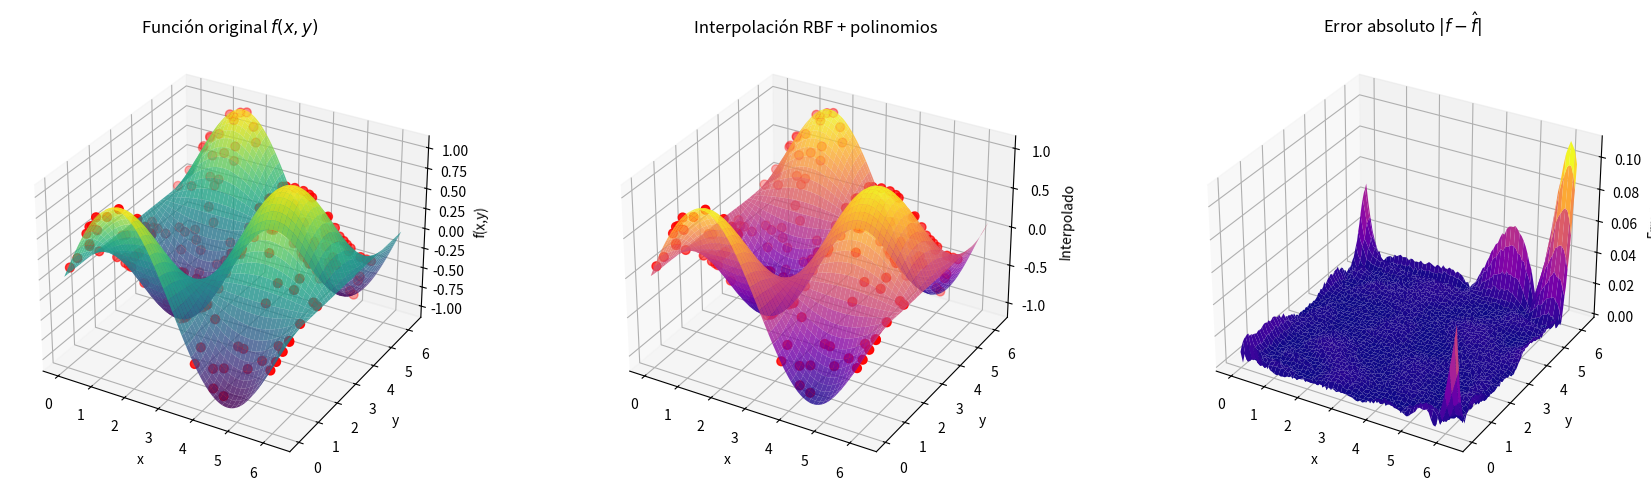

Recreate this plot in Python.
import numpy as np
import matplotlib.pyplot as plt
from numpy.linalg import norm, solve

# Definir la función original
def f(x, y):
    return np.sin(x) * np.cos(y)

def f_x(x,y):
    return np.cos(x) * np.cos(y)

# Generar puntos de interpolación
np.random.seed(42)
num_points = 200
x_vals = np.random.uniform(0, 2*np.pi, num_points)
y_vals = np.random.uniform(0, 2*np.pi, num_points)
z_vals = f(x_vals, y_vals)

# Parámetro de la función RBF (multicuádrica)
c = 0.1

# Función base radial multicuádrica
def phi(x, xi):
    r = norm(x - xi)
    return np.sqrt(1 + c**2 * r**2)

def phi_x(x, xi):
    r = norm(x - xi)
    df=c**2*(x[0]-xi[0])/phi(x,xi)
    return df

# Base polinómica de segundo orden
def poly(x):
    return np.array([1, x[0], x[1], x[0]**2, x[0]*x[1], x[1]**2])

def poly_x(x):
    return np.array([0, 1, 0, 2*x[0], x[1], 0])


# Construcción de la matriz del sistema aumentado
F = np.zeros((num_points + 6, num_points + 6))
for i in range(num_points):
    xi = np.array([x_vals[i], y_vals[i]])
    for j in range(num_points):
        xj = np.array([x_vals[j], y_vals[j]])
        F[i, j] = phi(xi, xj)
    F[i, num_points:num_points+6] = poly(xi)
F[num_points:num_points+6, 0:num_points] = F[0:num_points, num_points:num_points+6].T

# Vector del lado derecho
RHS = np.zeros(num_points + 6)
RHS[:num_points] = z_vals

# Resolver el sistema para obtener los coeficientes
a = solve(F, RHS)

# Función interpolante final
def interpolant(x):
    z = np.zeros(num_points + 6)
    for j in range(num_points):
        xj = np.array([x_vals[j], y_vals[j]])
        z[j] = phi(x, xj)
    z[num_points:] = poly(x)
    return np.dot(a, z)

def interpolant_x(x):
    z = np.zeros(num_points + 6)
    for j in range(num_points):
        xj = np.array([x_vals[j], y_vals[j]])
        z[j] = phi_x(x, xj)
    z[num_points:] = poly_x(x)
    return np.dot(a, z)

# Crear malla para visualización
grid_x, grid_y = np.meshgrid(np.linspace(0, 2*np.pi, 100),
                             np.linspace(0, 2*np.pi, 100))
grid_z_original = f(grid_x, grid_y)
grid_z_interp = np.vectorize(lambda x, y: interpolant(np.array([x, y])))(grid_x, grid_y)
error_abs = np.abs(grid_z_interp - grid_z_original)

# Graficar
fig = plt.figure(figsize=(18, 5))

# Gráfica 1: Función original
ax1 = fig.add_subplot(1, 3, 1, projection='3d')
ax1.plot_surface(grid_x, grid_y, grid_z_original, cmap='viridis', alpha=0.8)
ax1.scatter(x_vals, y_vals, z_vals, color='red', s=40)
ax1.set_title('Función original $f(x,y)$')
ax1.set_xlabel('x')
ax1.set_ylabel('y')
ax1.set_zlabel('f(x,y)')

# Gráfica 2: Interpolación RBF
ax2 = fig.add_subplot(1, 3, 2, projection='3d')
ax2.plot_surface(grid_x, grid_y, grid_z_interp, cmap='plasma', alpha=0.8)
ax2.scatter(x_vals, y_vals, z_vals, color='red', s=40)
ax2.set_title('Interpolación RBF + polinomios')
ax2.set_xlabel('x')
ax2.set_ylabel('y')
ax2.set_zlabel('Interpolado')

# Gráfica 3: Error absoluto
ax3 = fig.add_subplot(1, 3, 3, projection='3d')
ax3.plot_surface(grid_x, grid_y, error_abs, cmap='plasma')
ax3.set_title('Error absoluto $|f - \hat{f}|$')
ax3.set_xlabel('x')
ax3.set_ylabel('y')
ax3.set_zlabel('Error')

plt.tight_layout()
plt.show()
